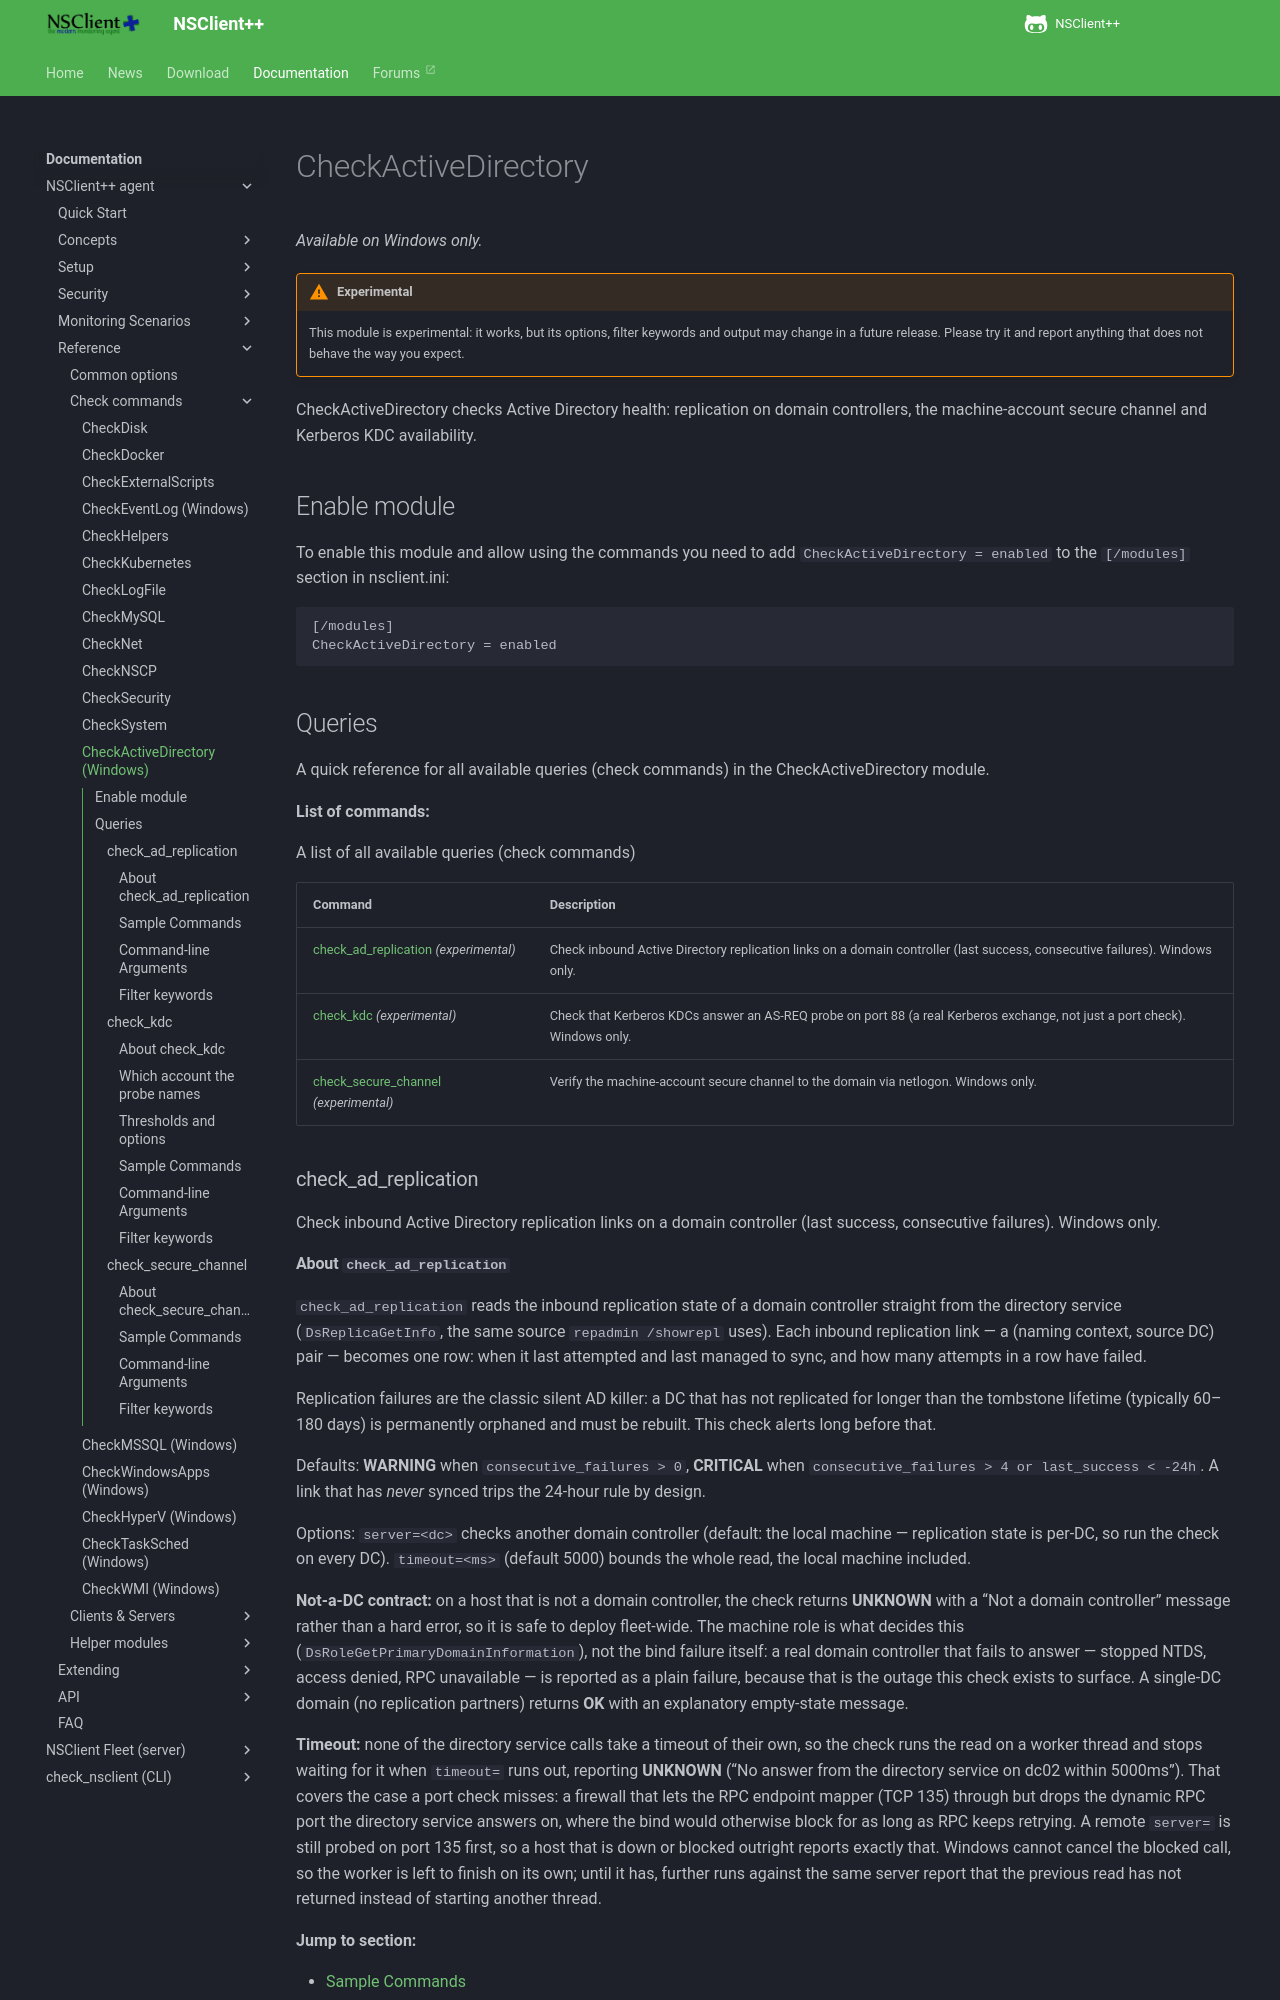

repository: mickem/www.nsclient.org · page: docs/reference/windows/CheckActiveDirectory/index.html · generator: mkdocs

# CheckActiveDirectory

*Available on Windows only.*

!!! warning "Experimental"

    This module is experimental: it works, but its options, filter keywords
    and output may change in a future release. Please try it and report
    anything that does not behave the way you expect.

CheckActiveDirectory checks Active Directory health: replication on domain controllers, the machine-account secure channel and Kerberos KDC availability.

## Enable module

To enable this module and allow using the commands you need to add `CheckActiveDirectory = enabled` to the `[/modules]` section in nsclient.ini:

```
[/modules]
CheckActiveDirectory = enabled
```

## Queries

A quick reference for all available queries (check commands) in the CheckActiveDirectory module.

**List of commands:**

A list of all available queries (check commands)

| Command                                                        | Description                                                                                                                 |
|----------------------------------------------------------------|-----------------------------------------------------------------------------------------------------------------------------|
| [check_ad_replication](#check_ad_replication) *(experimental)* | Check inbound Active Directory replication links on a domain controller (last success, consecutive failures). Windows only. |
| [check_kdc](#check_kdc) *(experimental)*                       | Check that Kerberos KDCs answer an AS-REQ probe on port 88 (a real Kerberos exchange, not just a port check). Windows only. |
| [check_secure_channel](#check_secure_channel) *(experimental)* | Verify the machine-account secure channel to the domain via netlogon. Windows only.                                         |

### check_ad_replication

Check inbound Active Directory replication links on a domain controller (last success, consecutive failures). Windows only.

#### About `check_ad_replication`

`check_ad_replication` reads the inbound replication state of a domain
controller straight from the directory service (`DsReplicaGetInfo`, the same
source `repadmin /showrepl` uses). Each inbound replication link — a (naming
context, source DC) pair — becomes one row: when it last attempted and last
managed to sync, and how many attempts in a row have failed.

Replication failures are the classic silent AD killer: a DC that has not
replicated for longer than the tombstone lifetime (typically 60–180 days) is
permanently orphaned and must be rebuilt. This check alerts long before that.

Defaults: **WARNING** when `consecutive_failures > 0`, **CRITICAL** when
`consecutive_failures > 4 or last_success < -24h`. A link that has *never*
synced trips the 24-hour rule by design.

Options: `server=<dc>` checks another domain controller (default: the local
machine — replication state is per-DC, so run the check on every DC).
`timeout=<ms>` (default 5000) bounds the whole read, the local machine
included.

**Not-a-DC contract:** on a host that is not a domain controller, the check
returns **UNKNOWN** with a "Not a domain controller" message rather than a hard
error, so it is safe to deploy fleet-wide. The machine role is what decides
this (`DsRoleGetPrimaryDomainInformation`), not the bind failure itself: a real
domain controller that fails to answer — stopped NTDS, access denied, RPC
unavailable — is reported as a plain failure, because that is the outage this
check exists to surface. A single-DC domain (no replication partners) returns
**OK** with an explanatory empty-state message.

**Timeout:** none of the directory service calls take a timeout of their own,
so the check runs the read on a worker thread and stops waiting for it when
`timeout=` runs out, reporting **UNKNOWN** ("No answer from the directory
service on dc02 within 5000ms"). That covers the case a port check misses: a
firewall that lets the RPC endpoint mapper (TCP 135) through but drops the
dynamic RPC port the directory service answers on, where the bind would
otherwise block for as long as RPC keeps retrying. A remote `server=` is still
probed on port 135 first, so a host that is down or blocked outright reports
exactly that. Windows cannot cancel the blocked call, so the worker is left to
finish on its own; until it has, further runs against the same server report
that the previous read has not returned instead of starting another thread.

**Jump to section:**

* [Sample Commands](#check_ad_replication_samples)
* [Command-line Arguments](#check_ad_replication_options)
* [Filter keywords](#check_ad_replication_filter_keys)


<a id="check_ad_replication_samples"></a>
